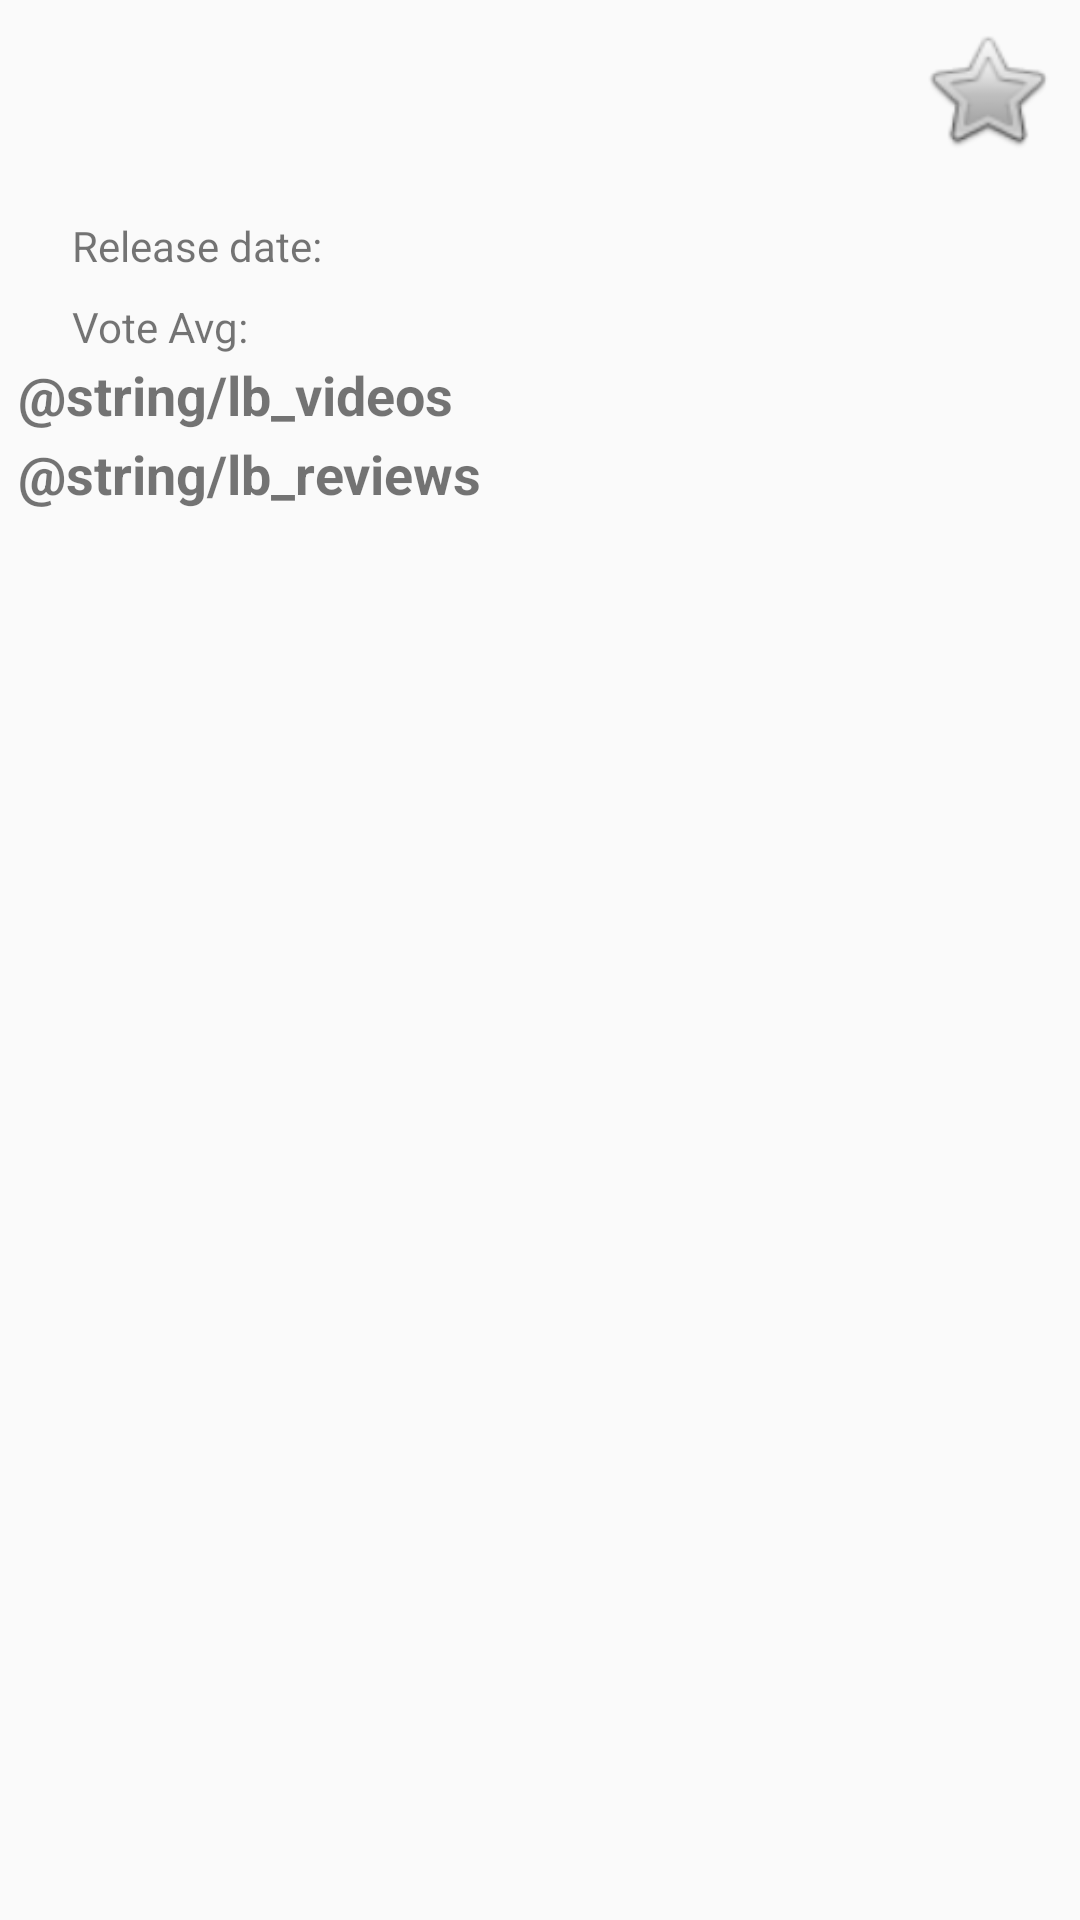

Produce the Android XML layout that renders to this screen, including the resource entries it uses.
<!-- AndroidManifest.xml: application theme AppTheme -->
<!-- res/layout/activity_movie_detail.xml -->
<?xml version="1.0" encoding="utf-8"?>
<ScrollView xmlns:app="http://schemas.android.com/apk/res-auto"
    xmlns:tools="http://schemas.android.com/tools"
    android:layout_width="match_parent"
    android:layout_height="match_parent"
    android:layout_marginBottom="8dp"
    xmlns:android="http://schemas.android.com/apk/res/android">

    <LinearLayout
        android:layout_width="match_parent"
        android:layout_height="wrap_content"
        android:orientation="vertical">

        <androidx.constraintlayout.widget.ConstraintLayout
            android:layout_width="match_parent"
            android:layout_height="match_parent"
            tools:context=".MovieDetailActivity">

            <TextView
                android:id="@+id/tv_movie_title"
                android:layout_width="200dp"
                android:layout_height="wrap_content"
                android:layout_marginStart="8dp"
                android:layout_marginTop="32dp"
                android:fontFamily="monospace"
                android:textSize="24sp"
                android:textStyle="bold"
                app:layout_constraintStart_toEndOf="@+id/iv_movie_poster_detail"
                app:layout_constraintTop_toTopOf="parent" />

            <TextView
                android:id="@+id/tv_movie_overview"
                android:layout_width="match_parent"
                android:layout_height="wrap_content"
                android:layout_marginStart="16dp"
                android:layout_marginTop="32dp"
                android:layout_marginEnd="8dp"
                app:layout_constraintEnd_toEndOf="parent"
                app:layout_constraintHorizontal_bias="0.0"
                app:layout_constraintStart_toStartOf="parent"
                app:layout_constraintTop_toBottomOf="@+id/iv_movie_poster_detail" />

            <ImageView
                android:id="@+id/iv_movie_poster_detail"
                android:layout_width="wrap_content"
                android:layout_height="wrap_content"
                android:layout_marginStart="16dp"
                android:layout_marginTop="16dp"
                android:contentDescription="@string/movie_porter_description"
                app:layout_constraintStart_toStartOf="parent"
                app:layout_constraintTop_toTopOf="parent"
                tools:srcCompat="@tools:sample/avatars[0]" />

            <TextView
                android:id="@+id/tv_movie_release_date"
                android:layout_width="0dp"
                android:layout_height="wrap_content"
                android:layout_marginStart="8dp"
                android:layout_marginLeft="8dp"
                android:layout_marginTop="8dp"
                android:layout_marginEnd="8dp"
                android:layout_marginRight="8dp"
                app:layout_constraintEnd_toEndOf="parent"
                app:layout_constraintStart_toEndOf="@+id/textView"
                app:layout_constraintTop_toBottomOf="@+id/tv_movie_title" />

            <TextView
                android:id="@+id/tv_movie_vote_average"
                android:layout_width="0dp"
                android:layout_height="wrap_content"
                android:layout_marginStart="8dp"
                android:layout_marginTop="8dp"
                android:layout_marginEnd="8dp"
                app:layout_constraintEnd_toEndOf="parent"
                app:layout_constraintHorizontal_bias="1.0"
                app:layout_constraintStart_toEndOf="@+id/textView2"
                app:layout_constraintTop_toBottomOf="@+id/tv_movie_release_date" />

            <TextView
                android:id="@+id/textView"
                android:layout_width="wrap_content"
                android:layout_height="wrap_content"
                android:layout_marginStart="8dp"
                android:layout_marginTop="8dp"
                android:text="@string/lb_release_date"
                app:layout_constraintStart_toEndOf="@+id/iv_movie_poster_detail"
                app:layout_constraintTop_toBottomOf="@+id/tv_movie_title" />

            <TextView
                android:id="@+id/textView2"
                android:layout_width="wrap_content"
                android:layout_height="wrap_content"
                android:layout_marginStart="8dp"
                android:layout_marginTop="8dp"
                android:text="@string/lb_vote_avg"
                app:layout_constraintStart_toEndOf="@+id/iv_movie_poster_detail"
                app:layout_constraintTop_toBottomOf="@+id/textView" />

            <ToggleButton
                android:id="@+id/bt_favorite"
                style="@style/toggleButton"
                android:layout_width="46dp"
                android:layout_height="44dp"
                android:layout_marginStart="8dp"
                android:layout_marginTop="8dp"
                android:layout_marginEnd="8dp"
                android:layout_marginBottom="8dp"
                android:background="@drawable/favorite_button"
                app:layout_constraintBottom_toTopOf="@+id/tv_movie_overview"
                app:layout_constraintEnd_toEndOf="parent"
                app:layout_constraintHorizontal_bias="1.0"
                app:layout_constraintStart_toEndOf="@+id/iv_movie_poster_detail"
                app:layout_constraintTop_toTopOf="parent"
                app:layout_constraintVertical_bias="0.0" />


        </androidx.constraintlayout.widget.ConstraintLayout>
        <TextView
            android:id="@+id/videos_header"
            android:layout_width="wrap_content"
            android:layout_height="wrap_content"
            android:layout_marginStart="5dp"
            android:padding="1dp"
            android:text="@string/lb_videos"
            android:textSize="18sp"
            android:textStyle="bold" />
        <androidx.recyclerview.widget.RecyclerView
            android:id="@+id/rv_movie_video_list"
            android:layout_width="match_parent"
            android:layout_height="wrap_content"
            android:layout_marginStart="0dp"
            android:layout_marginLeft="0dp"
            android:layout_marginEnd="0dp"
            android:layout_marginRight="0dp">

        </androidx.recyclerview.widget.RecyclerView>
        <TextView
            android:id="@+id/reviews_header"
            android:layout_width="wrap_content"
            android:layout_height="wrap_content"
            android:layout_marginStart="5dp"
            android:padding="1dp"
            android:text="@string/lb_reviews"
            android:textSize="18sp"
            android:textStyle="bold" />
        <androidx.recyclerview.widget.RecyclerView
            android:id="@+id/rv_movie_review_list"
            android:layout_width="match_parent"
            android:layout_height="wrap_content"
            android:layout_marginTop="0dp">
        </androidx.recyclerview.widget.RecyclerView>
    </LinearLayout>

</ScrollView>
<!-- resources referenced by this layout -->
<resources>
  <!-- drawable favorite_button (drawable) -->
  <?xml version="1.0" encoding="utf-8"?>
  <selector xmlns:android="http://schemas.android.com/apk/res/android">
      <item android:state_checked="false"
          android:drawable="@android:drawable/btn_star_big_off" />
      <item android:state_checked="true"
          android:drawable="@android:drawable/btn_star_big_on" />
  </selector>
  <string name="lb_release_date">Release date:</string>
  <string name="lb_vote_avg">Vote Avg:</string>
  <string name="movie_porter_description">movie poster image</string>
  <style name="toggleButton" parent="Theme.AppCompat.Light.DarkActionBar">
          <item name="android:buttonStyleToggle">@style/Widget.Button.Toggle</item>
          <item name="android:textOn" />
          <item name="android:textOff" />
      </style>
  <style name="AppTheme" parent="Theme.AppCompat.Light.DarkActionBar">
          
          <item name="colorPrimary">@color/colorPrimary</item>
          <item name="colorPrimaryDark">@color/colorPrimaryDark</item>
          <item name="colorAccent">@color/colorAccent</item>
          <item name="preferenceTheme">@style/PreferenceThemeOverlay</item>
      </style>
  <style name="Widget.Button.Toggle" parent="android:Widget">
          <item name="android:background">@drawable/favorite_button</item>
          <item name="android:disabledAlpha">?android:attr/disabledAlpha</item>
      </style>
  <!-- not gathered from this repository: default colours our renderer supplied (Android Studio template values) -->
  <color name="colorPrimary">#FF6200EE</color>
  <color name="colorPrimaryDark">#FF3700B3</color>
  <color name="colorAccent">#FF03DAC5</color>
</resources>
